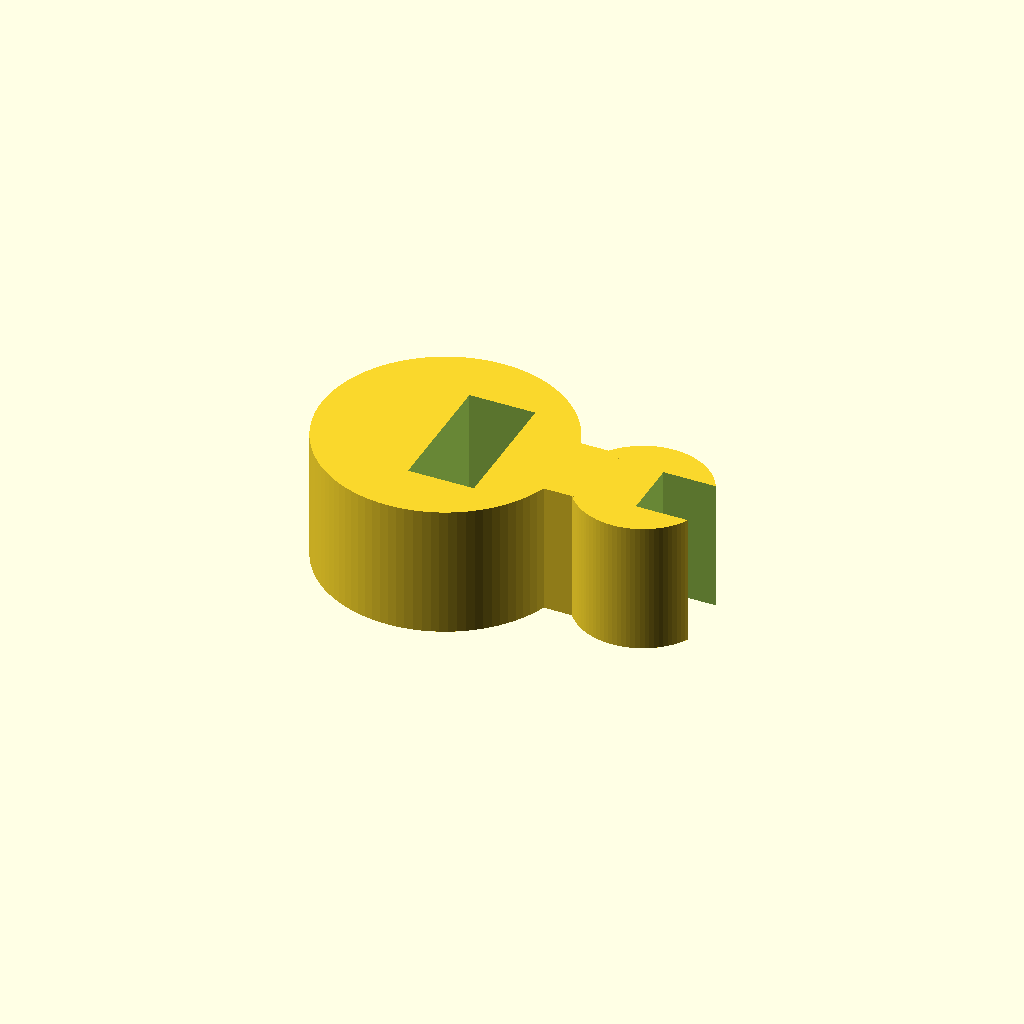
Cell 1: the model at its default parameters.
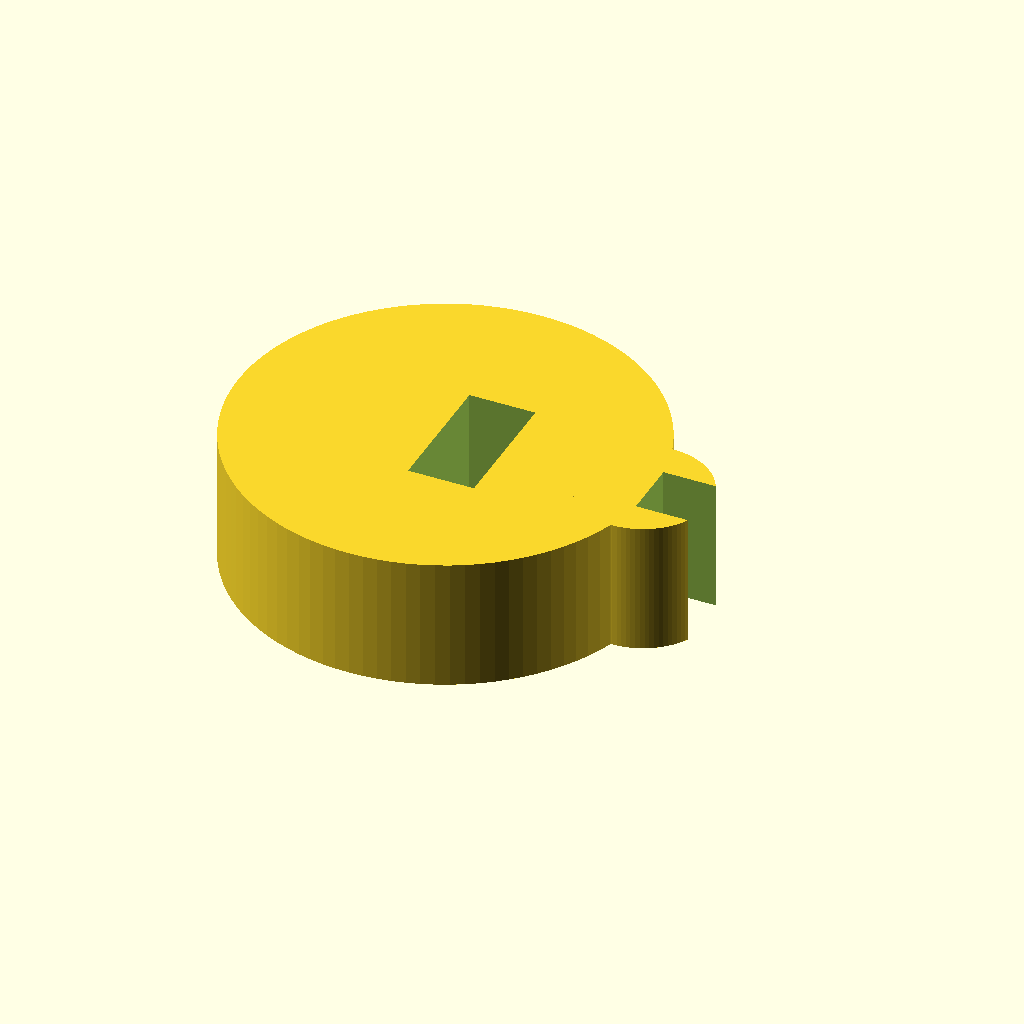
Cell 2: the same model with rod_d = 25.4.
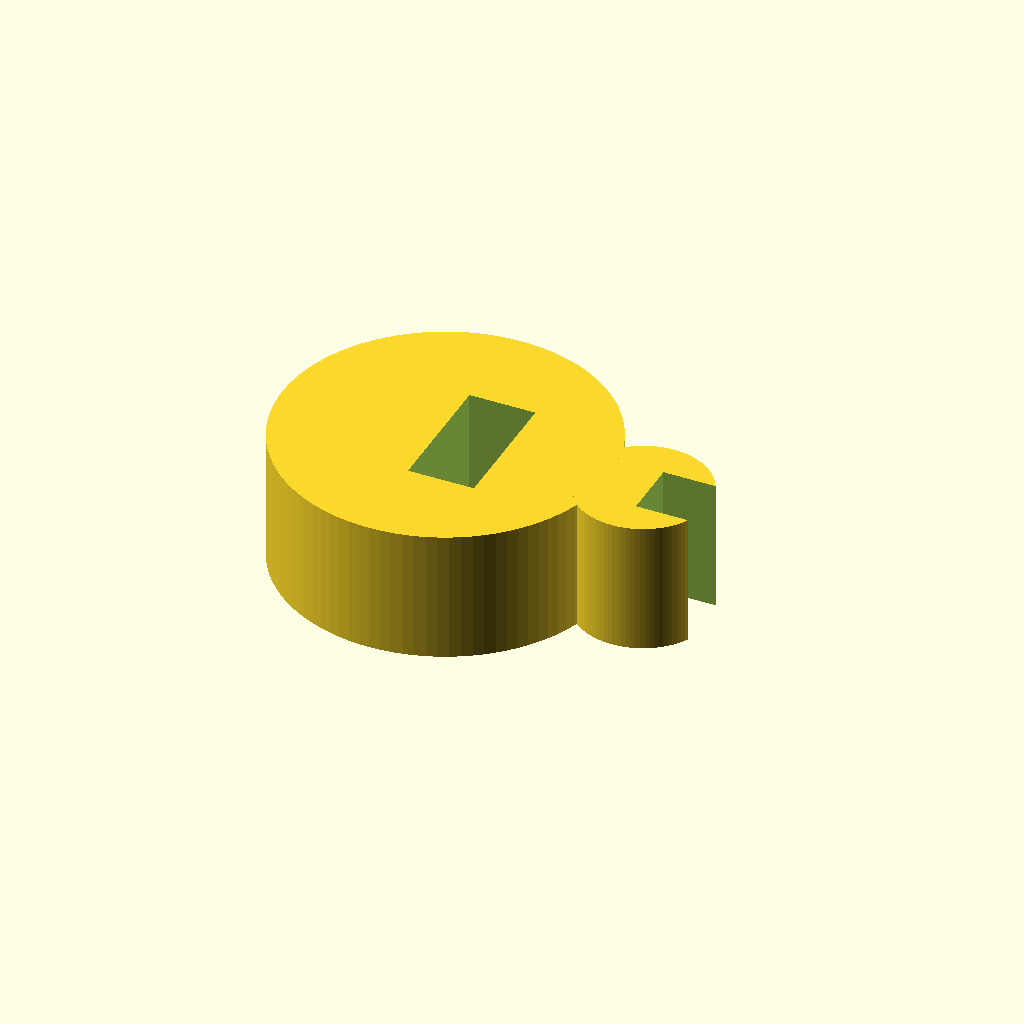
Cell 3 — ring_w set to 6, the other parameters unchanged.
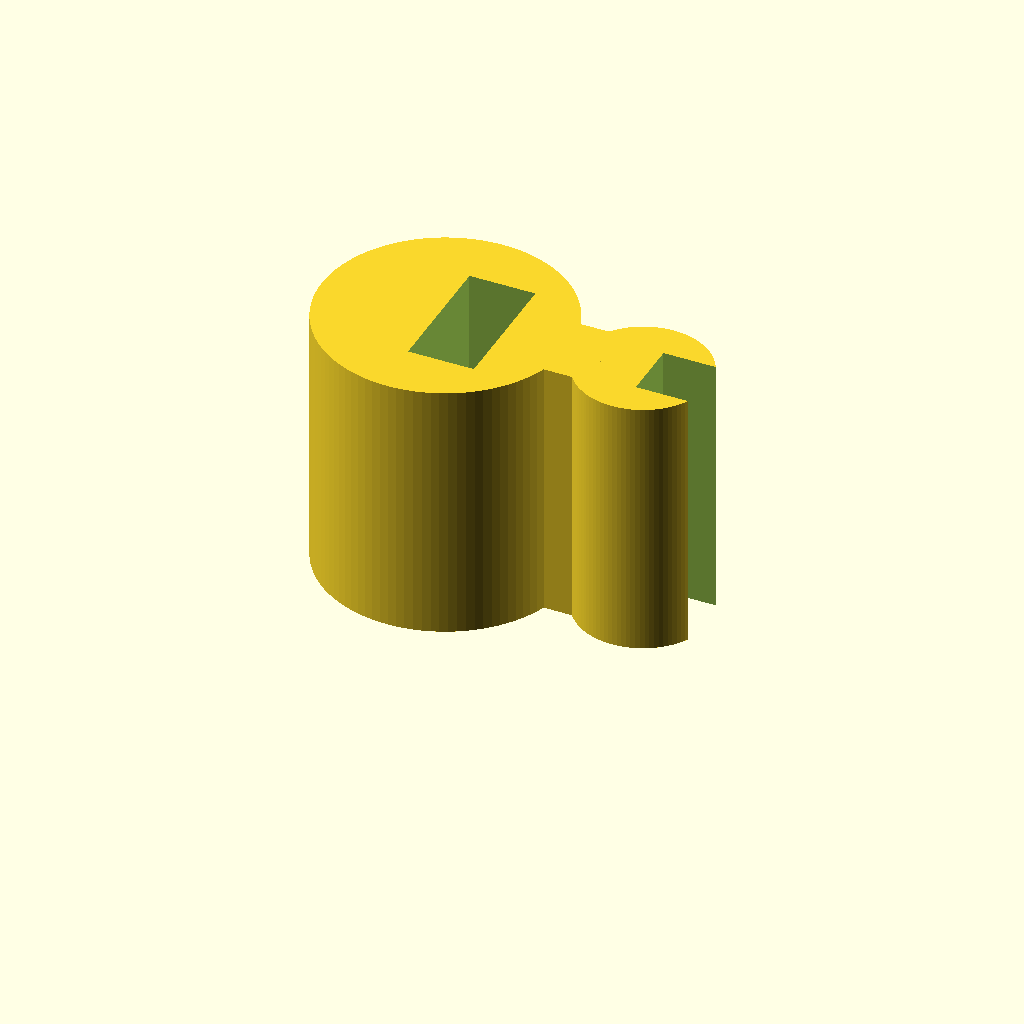
Cell 4: the same model with ring_h = 20.
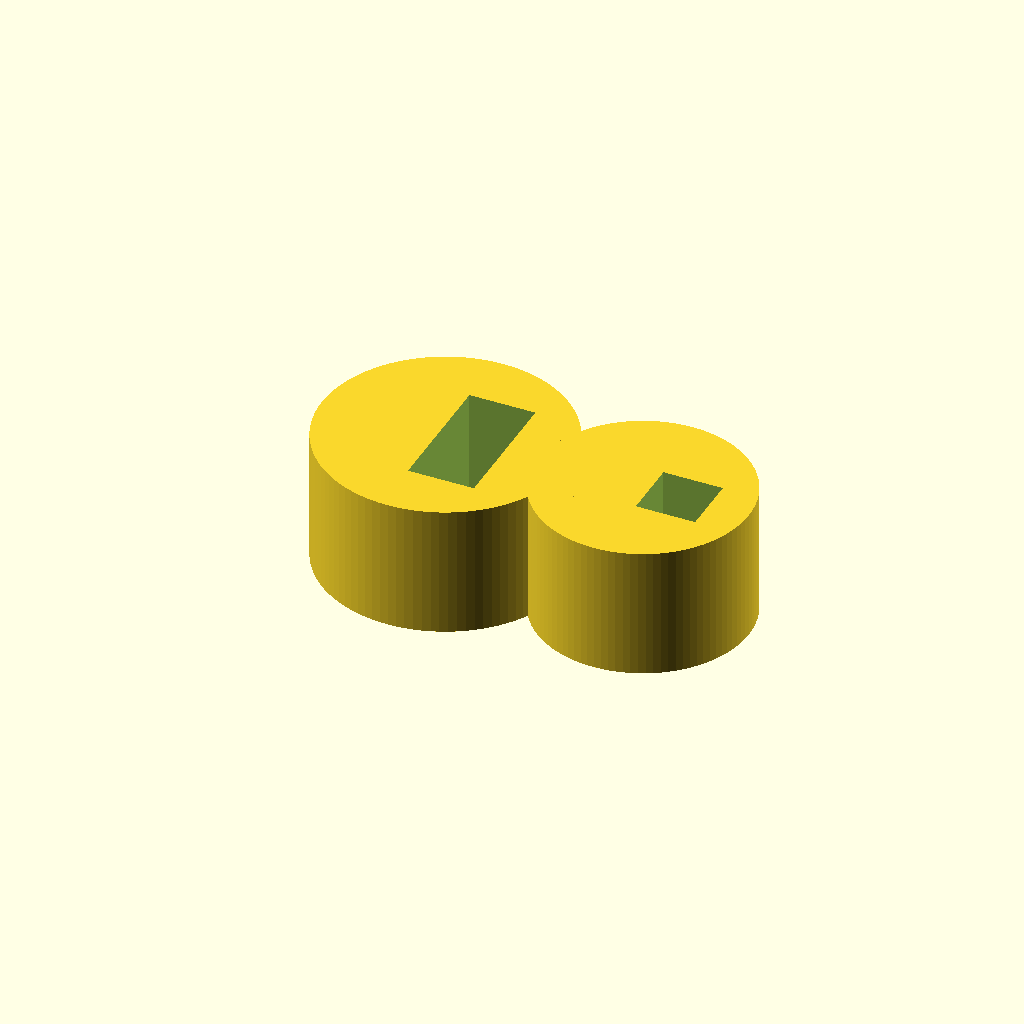
Cell 5: tub_d = 12 (everything else at default).
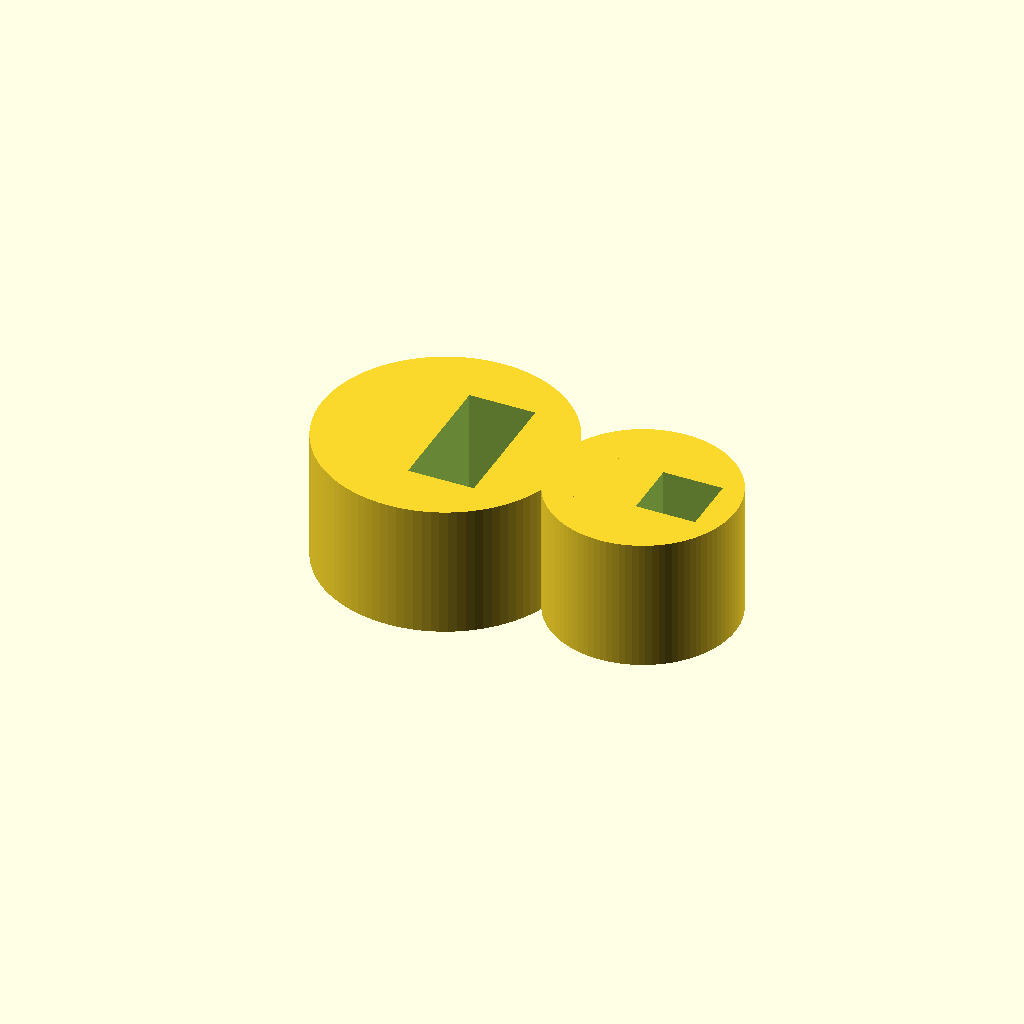
Cell 6: tub_w = 4 (everything else at default).
All cells are drawn from one camera (rotation 55°, 0°, 25°, orthographic, colour scheme Cornfield), so only the parameter changes between them.
The OpenSCAD source (bench/results/gpu-v11-h1-g11/code/scadcoder-v11/rod_tubing_clip_s7_a1.scad):
// Tubing clip for 12.7 mm lab stand rod
// Print orientation: flat on bed, extrusion up (+Z)

// ---- Dimensions (mm) ----
rod_d      = 12.7;   // stand rod diameter
ring_w     = 3;      // rod ring wall thickness
ring_od    = rod_d + 2 * ring_w; // rod ring outer diameter (18.7)
ring_h     = 10;     // clip height (Z)

tub_d      = 6;      // tubing ring inner diameter
tub_w      = 2;      // tubing ring wall thickness
tub_od     = tub_d + 2 * tub_w; // tubing ring outer diameter (10)
tub_x      = 15;     // tubing ring centre X
tub_y      = 0;      // tubing ring centre Y

bridge_x0  = 8;      // bridge start X
bridge_x1  = 12;     // bridge end X
bridge_w   = 6;      // bridge width (Y)

eps        = 0.5;    // cutter overshoot

$fn = 96;

// ---- Model ----
difference() {
    union() {
        // Rod ring
        cylinder(d = ring_od, h = ring_h);
        // Tubing ring
        translate([tub_x, tub_y, 0])
            cylinder(d = tub_od, h = ring_h);
        // Solid bridge
        translate([bridge_x0, -bridge_w / 2, 0])
            cube([bridge_x1 - bridge_x0, bridge_w, ring_h]);
    }
    // Opening in rod ring (-X side)
    translate([-eps, -5, -eps])
        cube([5, 10, ring_h + 2 * eps]);
    // Opening in tubing ring (+X side)
    translate([tub_x + eps, -2.25, -eps])
        cube([4.5, 4.5, ring_h + 2 * eps]);
}
Parameter table extracted from the source (name, type, default, range or options):
rod_d: number, default 12.7
ring_w: number, default 3
ring_h: number, default 10
tub_d: number, default 6
tub_w: number, default 2
tub_x: number, default 15
tub_y: number, default 0
bridge_x0: number, default 8
bridge_x1: number, default 12
bridge_w: number, default 6
eps: number, default 0.5
